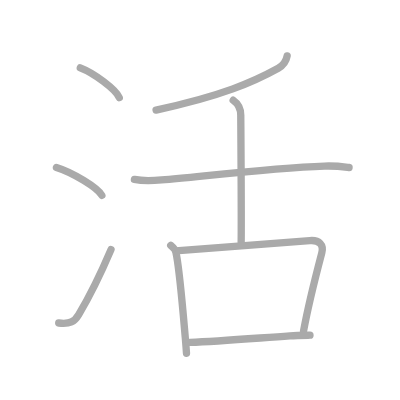
t = 0.00 s
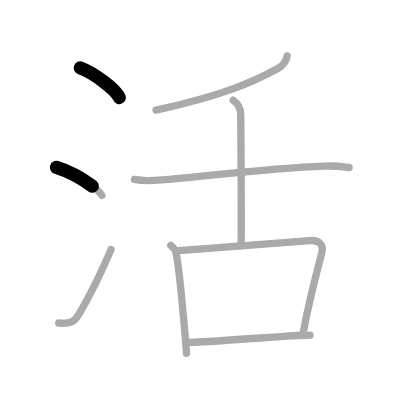
t = 1.75 s
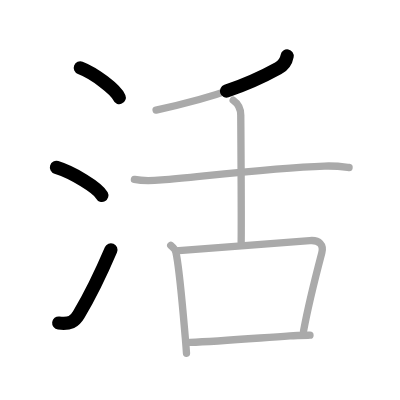
t = 3.50 s
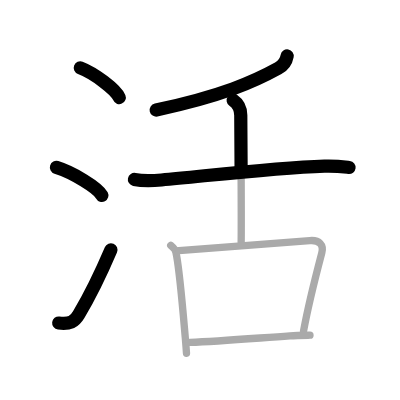
t = 5.50 s
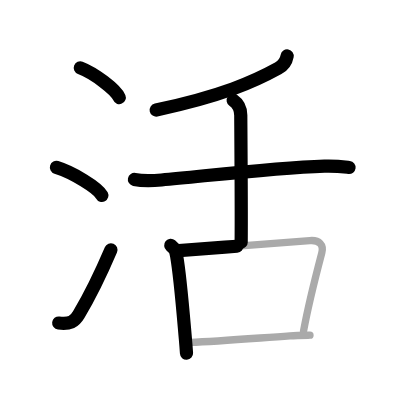
t = 7.25 s
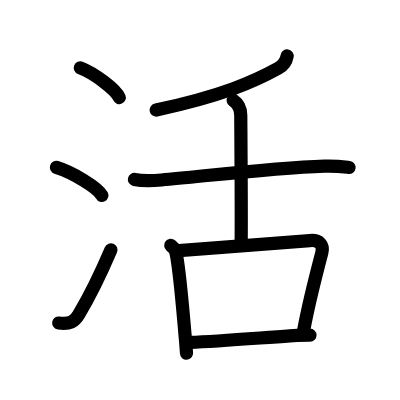
t = 9.00 s

The animated SVG that drew these frames (rendered in a browser with its animation timeline set to each time). Animation: 9 SMIL elements (animate=9); one cycle of 9.00 s.

<?xml version="1.0" standalone="no"?>
<!DOCTYPE svg PUBLIC "-//W3C//DTD SVG 1.1//EN"   "http://www.w3.org/Graphics/SVG/1.1/DTD/svg11.dtd">
<svg width="400px" height="400px"  version="1.1" xmlns="http://www.w3.org/2000/svg">
  <defs>
    <marker id="Triangle" viewBox="0 0 10 10" refX="0" refY="5" markerUnits="strokeWidth" markerWidth="3" style="stroke-opacity:0%;fill:#aaaaaa;" markerHeight="2" orient="auto">
      <path d="M 0 0 L 10 5 L 0 10 z" />
    </marker>
    
    <marker id="Arrow" viewBox="0 0 10 10" refX="5" refY="5" markerUnits="strokeWidth" markerWidth="1.8" style="stroke-opacity:0%;fill:#770000;" markerHeight="2" orient="auto">
      <path d="M 0 4 L 6 4 L 4 1 L 10 5 L 4 9 L 6 6 L 0 6 z" />
        <circle cx="5" cy="5" r="5" />
      </marker>
    
    <marker id="TriangleRed" viewBox="0 0 10 10" refX="0" refY="5" markerUnits="strokeWidth" markerWidth="3" style="stroke-opacity:0%;fill:#CC0000;" markerHeight="2" orient="auto">
      <path d="M 0 0 L 10 5 L 0 10 z" />
    </marker>
    
    <marker id="ArrowRed" viewBox="0 0 10 10" refX="5" refY="5" markerUnits="strokeWidth" markerWidth="1.8" style="stroke-opacity:0%;fill:#CC0000;" markerHeight="2" orient="auto">
      <path d="M 0 4 L 6 4 L 4 1 L 10 5 L 4 9 L 6 6 L 0 6 z" />
        <circle cx="5" cy="5" r="5" />
      </marker>
    
  </defs>
  
  <path style="fill:#ffffff; fill-opacity:100%; fill-rule:evenodd; stroke-width:0;" d="M 0 0 L 400px 0 L 400px 400px L 0 400px L 0 0" />

  <g transform="scale(3.6697247706422 3.6697247706422)">
<path style="fill:none; fill-opacity:0%; fill-rule:evenodd; stroke:#aaaaaa; stroke-opacity:100%; stroke-width: 1.5pt; stroke-linejoin:round; stroke-linecap:round;" d="M21.88 18.5c3.75 1.43 9.69 5.87 10.62 8.09"></path>
<path style="fill:none; fill-opacity:0%; fill-rule:evenodd; stroke:#aaaaaa; stroke-opacity:100%; stroke-width: 1.5pt; stroke-linejoin:round; stroke-linecap:round;" d="M15.38 45.62c4.37 1.34 11.28 5.53 12.38 7.62"></path>
<path style="fill:none; fill-opacity:0%; fill-rule:evenodd; stroke:#aaaaaa; stroke-opacity:100%; stroke-width: 1.5pt; stroke-linejoin:round; stroke-linecap:round;" d="M16 88.02c3.12 0.36 4.3-0.37 5.45-2.3c3.37-5.64 5.73-10.52 8.8-17.71"></path>
<path style="fill:none; fill-opacity:0%; fill-rule:evenodd; stroke:#aaaaaa; stroke-opacity:100%; stroke-width: 1.5pt; stroke-linejoin:round; stroke-linecap:round;" d="M78.25 15.25c-0.25 1.38-0.85 2.48-2.43 3.36c-6.57 3.64-15.33 7.53-33.29 11.38"></path>
<path style="fill:none; fill-opacity:0%; fill-rule:evenodd; stroke:#aaaaaa; stroke-opacity:100%; stroke-width: 1.5pt; stroke-linejoin:round; stroke-linecap:round;" d="M36.63 48.9c1.91 0.39 5.51 0.31 7.4 0.14c12.84-1.16 30.34-3.29 44.4-3.78c3.18-0.11 5.1 0.18 6.69 0.38"></path>
<path style="fill:none; fill-opacity:0%; fill-rule:evenodd; stroke:#aaaaaa; stroke-opacity:100%; stroke-width: 1.5pt; stroke-linejoin:round; stroke-linecap:round;" d="M63.54 27.31c0.62 0.43 2.07 1.69 2.07 4.09c0 1.34 0.2 24.94 0.11 34.61"></path>
<path style="fill:none; fill-opacity:0%; fill-rule:evenodd; stroke:#aaaaaa; stroke-opacity:100%; stroke-width: 1.5pt; stroke-linejoin:round; stroke-linecap:round;" d="M46.53 66.86c1.2 1.02 1.32 1.28 1.61 2.91c0.95 5.39 1.69 14.7 2.37 22.46c0.12 1.38 0.23 2.73 0.31 4.03"></path>
<path style="fill:none; fill-opacity:0%; fill-rule:evenodd; stroke:#aaaaaa; stroke-opacity:100%; stroke-width: 1.5pt; stroke-linejoin:round; stroke-linecap:round;" d="M48.75 68.3c12.12-0.92 29.02-2.18 35.67-2.75c2.64-0.22 3.83 1.2 3.27 3.34c-1.25 4.75-3.75 14.54-4.98 21.36"></path>
<path style="fill:none; fill-opacity:0%; fill-rule:evenodd; stroke:#aaaaaa; stroke-opacity:100%; stroke-width: 1.5pt; stroke-linejoin:round; stroke-linecap:round;" d="M51.81 93.3c7.69-0.3 16.69-1.05 27.2-1.78c1.9-0.13 3.73-0.15 5.46-0.18"></path>

<path style="fill:none; fill-opacity:0%; fill-rule:evenodd; stroke:#000000; stroke-opacity:100%; stroke-width: 2.7pt; stroke-linejoin:round; stroke-linecap:round;" d="M21.88 18.5c3.75 1.43 9.69 5.87 10.62 8.09" pathLength="100" stroke-dashoffset="100" stroke-dasharray="100 105"><animate id="dashAnim1" attributeName="stroke-dashoffset" from="100" to="0" dur="1s" calcMode="linear" fill="freeze"/></path>
<path style="fill:none; fill-opacity:0%; fill-rule:evenodd; stroke:#000000; stroke-opacity:100%; stroke-width: 2.7pt; stroke-linejoin:round; stroke-linecap:round;" d="M15.38 45.62c4.37 1.34 11.28 5.53 12.38 7.62" pathLength="100" stroke-dashoffset="100" stroke-dasharray="100 105"><animate id="dashAnim2" attributeName="stroke-dashoffset" from="100" to="0" dur="1s" calcMode="linear" begin="dashAnim1.end" fill="freeze"/></path>
<path style="fill:none; fill-opacity:0%; fill-rule:evenodd; stroke:#000000; stroke-opacity:100%; stroke-width: 2.7pt; stroke-linejoin:round; stroke-linecap:round;" d="M16 88.02c3.12 0.36 4.3-0.37 5.45-2.3c3.37-5.64 5.73-10.52 8.8-17.71" pathLength="100" stroke-dashoffset="100" stroke-dasharray="100 105"><animate id="dashAnim3" attributeName="stroke-dashoffset" from="100" to="0" dur="1s" calcMode="linear" begin="dashAnim2.end" fill="freeze"/></path>
<path style="fill:none; fill-opacity:0%; fill-rule:evenodd; stroke:#000000; stroke-opacity:100%; stroke-width: 2.7pt; stroke-linejoin:round; stroke-linecap:round;" d="M78.25 15.25c-0.25 1.38-0.85 2.48-2.43 3.36c-6.57 3.64-15.33 7.53-33.29 11.38" pathLength="100" stroke-dashoffset="100" stroke-dasharray="100 105"><animate id="dashAnim4" attributeName="stroke-dashoffset" from="100" to="0" dur="1s" calcMode="linear" begin="dashAnim3.end" fill="freeze"/></path>
<path style="fill:none; fill-opacity:0%; fill-rule:evenodd; stroke:#000000; stroke-opacity:100%; stroke-width: 2.7pt; stroke-linejoin:round; stroke-linecap:round;" d="M36.63 48.9c1.91 0.39 5.51 0.31 7.4 0.14c12.84-1.16 30.34-3.29 44.4-3.78c3.18-0.11 5.1 0.18 6.69 0.38" pathLength="100" stroke-dashoffset="100" stroke-dasharray="100 105"><animate id="dashAnim5" attributeName="stroke-dashoffset" from="100" to="0" dur="1s" calcMode="linear" begin="dashAnim4.end" fill="freeze"/></path>
<path style="fill:none; fill-opacity:0%; fill-rule:evenodd; stroke:#000000; stroke-opacity:100%; stroke-width: 2.7pt; stroke-linejoin:round; stroke-linecap:round;" d="M63.54 27.31c0.62 0.43 2.07 1.69 2.07 4.09c0 1.34 0.2 24.94 0.11 34.61" pathLength="100" stroke-dashoffset="100" stroke-dasharray="100 105"><animate id="dashAnim6" attributeName="stroke-dashoffset" from="100" to="0" dur="1s" calcMode="linear" begin="dashAnim5.end" fill="freeze"/></path>
<path style="fill:none; fill-opacity:0%; fill-rule:evenodd; stroke:#000000; stroke-opacity:100%; stroke-width: 2.7pt; stroke-linejoin:round; stroke-linecap:round;" d="M46.53 66.86c1.2 1.02 1.32 1.28 1.61 2.91c0.95 5.39 1.69 14.7 2.37 22.46c0.12 1.38 0.23 2.73 0.31 4.03" pathLength="100" stroke-dashoffset="100" stroke-dasharray="100 105"><animate id="dashAnim7" attributeName="stroke-dashoffset" from="100" to="0" dur="1s" calcMode="linear" begin="dashAnim6.end" fill="freeze"/></path>
<path style="fill:none; fill-opacity:0%; fill-rule:evenodd; stroke:#000000; stroke-opacity:100%; stroke-width: 2.7pt; stroke-linejoin:round; stroke-linecap:round;" d="M48.75 68.3c12.12-0.92 29.02-2.18 35.67-2.75c2.64-0.22 3.83 1.2 3.27 3.34c-1.25 4.75-3.75 14.54-4.98 21.36" pathLength="100" stroke-dashoffset="100" stroke-dasharray="100 105"><animate id="dashAnim8" attributeName="stroke-dashoffset" from="100" to="0" dur="1s" calcMode="linear" begin="dashAnim7.end" fill="freeze"/></path>
<path style="fill:none; fill-opacity:0%; fill-rule:evenodd; stroke:#000000; stroke-opacity:100%; stroke-width: 2.7pt; stroke-linejoin:round; stroke-linecap:round;" d="M51.81 93.3c7.69-0.3 16.69-1.05 27.2-1.78c1.9-0.13 3.73-0.15 5.46-0.18" pathLength="100" stroke-dashoffset="100" stroke-dasharray="100 105"><animate id="dashAnim9" attributeName="stroke-dashoffset" from="100" to="0" dur="1s" calcMode="linear" begin="dashAnim8.end" fill="freeze"/></path>

</g>

</svg>  
          
